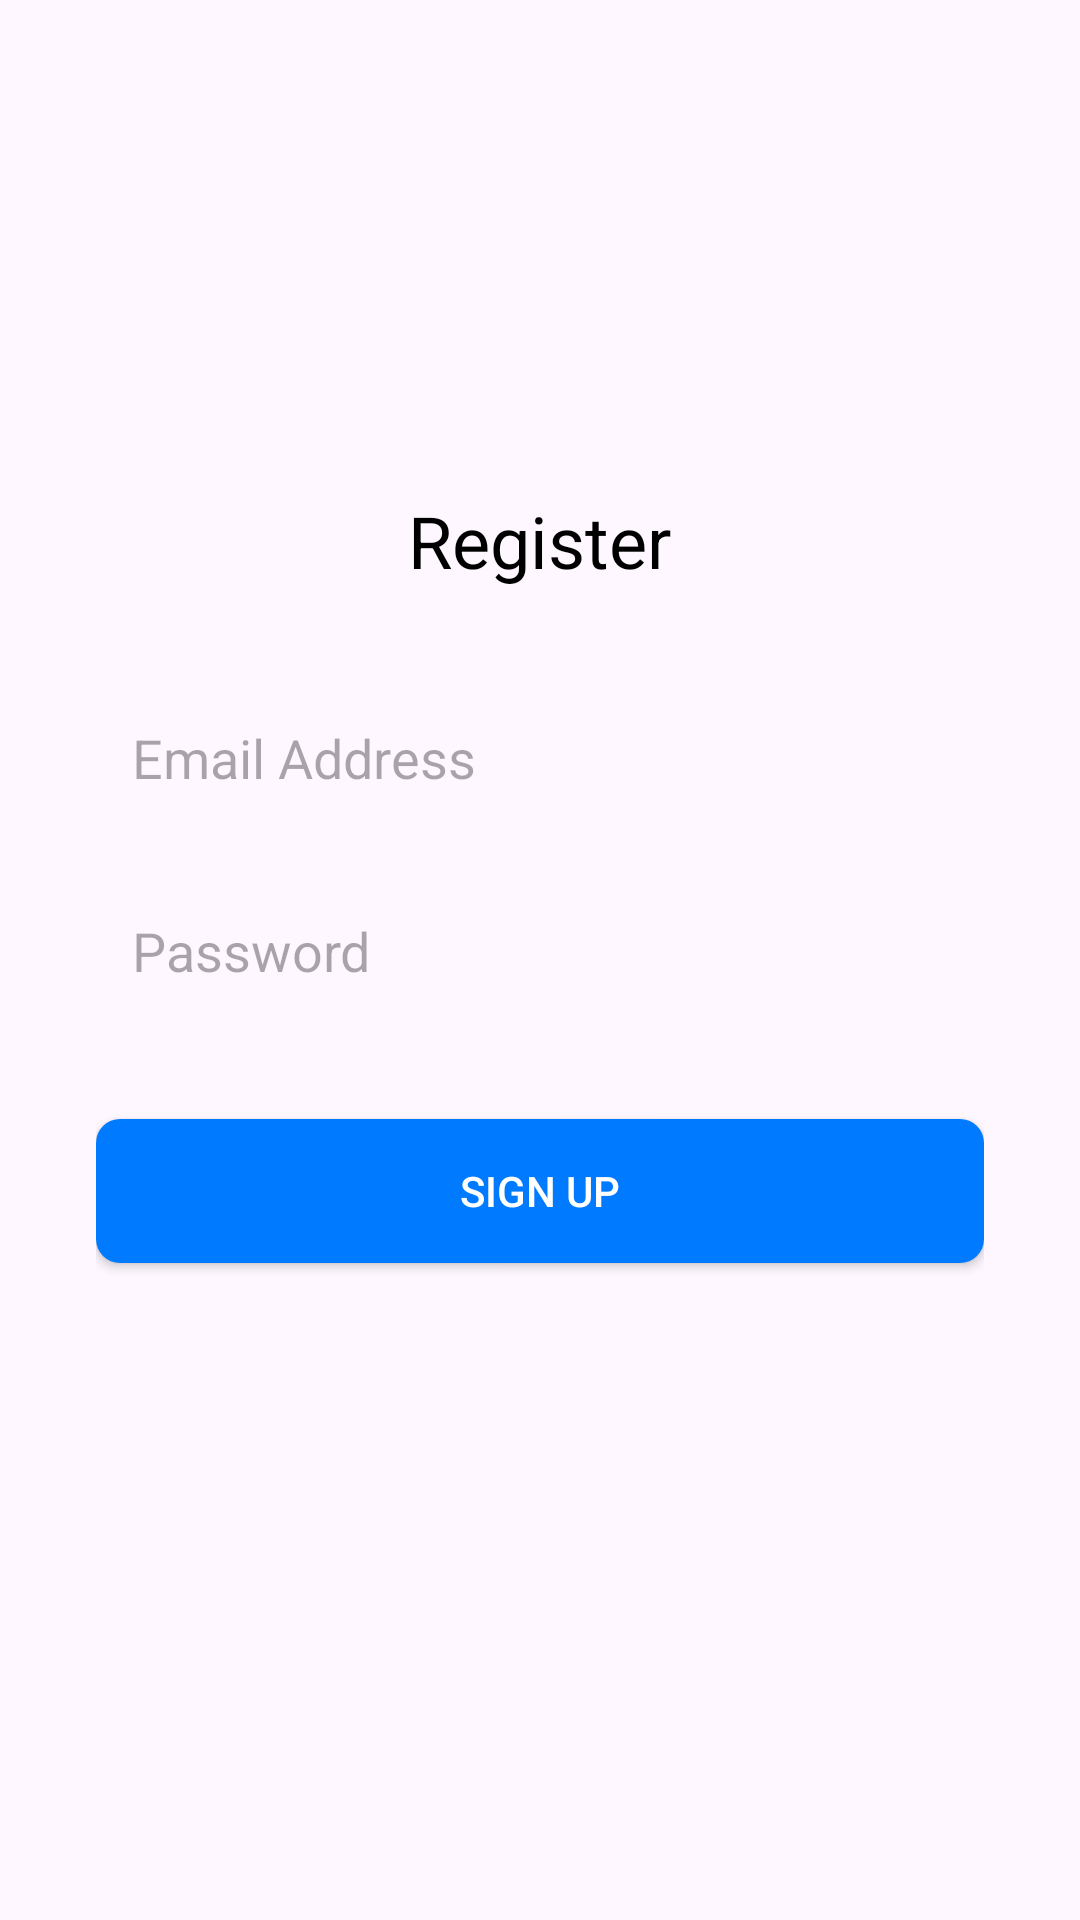

Android layout source for this screen:
<!-- AndroidManifest.xml: application theme Theme.Ecom -->
<!-- res/layout/fragment_signup.xml -->
<?xml version="1.0" encoding="utf-8"?>
<LinearLayout xmlns:android="http://schemas.android.com/apk/res/android"
    android:layout_width="match_parent"
    android:layout_height="match_parent"
    xmlns:tools="http://schemas.android.com/tools"
    android:orientation="vertical"
    android:paddingLeft="32dp"
    android:paddingRight="32dp"
    tools:context=".ui.signup.SignupFragment">

    <ImageView
        android:id="@+id/login_logo"
        android:layout_width="100dp"
        android:layout_height="100dp"
        android:layout_gravity="center_horizontal"
        android:layout_marginTop="48dp"
        android:src="@drawable/ic_login_logo" />

    <TextView
        android:id="@+id/signup_title"
        android:layout_width="wrap_content"
        android:layout_height="wrap_content"
        android:textSize="24sp"
        android:textColor="@color/black"
        android:text="Register"
        android:layout_gravity="center_horizontal"
        android:layout_marginTop="16dp"/>

    <EditText
        android:id="@+id/email_field"
        android:layout_width="match_parent"
        android:layout_height="wrap_content"
        android:hint="Email Address"
        android:inputType="textEmailAddress"
        android:layout_marginTop="32dp"
        android:padding="12dp"
        android:background="@drawable/edit_text_border"/>

    <EditText
        android:id="@+id/password_field"
        android:layout_width="match_parent"
        android:layout_height="wrap_content"
        android:hint="Password"
        android:inputType="textPassword"
        android:layout_marginTop="16dp"
        android:padding="12dp"
        android:background="@drawable/edit_text_border"/>

    <Button
        android:id="@+id/signup_button"
        android:layout_width="match_parent"
        android:layout_height="wrap_content"
        android:text="Sign up"
        android:textColor="@color/white"
        android:background="@drawable/button_background"
        android:layout_marginTop="32dp"/>





</LinearLayout>
<!-- resources referenced by this layout -->
<resources>
  <color name="black">#FF000000</color>
  <color name="white">#FFFFFFFF</color>
  <!-- drawable button_background (drawable) -->
  <?xml version="1.0" encoding="utf-8"?>
  <selector xmlns:android="http://schemas.android.com/apk/res/android">
      <item android:state_enabled="true" android:state_pressed="false">
          <shape android:shape="rectangle">
              <solid android:color="@color/blue" />
              <corners android:radius="8dp" />
          </shape>
      </item>
      <item android:state_enabled="true" android:state_pressed="true">
          <shape android:shape="rectangle">
              <solid android:color="@color/dark_blue" />
              <corners android:radius="8dp" />
          </shape>
      </item>
      <item android:state_enabled="false">
          <shape android:shape="rectangle">
              <solid android:color="@color/gray" />
              <corners android:radius="8dp" />
          </shape>
      </item>
  </selector>
  <style name="Theme.Ecom" parent="Theme.Material3.DayNight.NoActionBar">
          
          <item name="colorPrimary">@color/black</item>
          <item name="colorPrimaryVariant">@color/black</item>
          <item name="colorOnPrimary">@color/white</item>
          
          <item name="colorSecondary">@color/teal_200</item>
          <item name="colorSecondaryVariant">@color/teal_700</item>
          <item name="colorOnSecondary">@color/black</item>
          <item name="colorSecondaryContainer">@color/light_grey</item>
          
          <item name="android:statusBarColor">?attr/colorPrimaryVariant</item>
          
      </style>
  <color name="blue">#007AFF</color>
  <color name="dark_blue">#0066CC</color>
  <color name="gray">#CCCCCC</color>
  <color name="teal_200">#FF03DAC5</color>
  <color name="teal_700">#FF018786</color>
  <color name="light_grey">#5BE1E1E1</color>
</resources>
